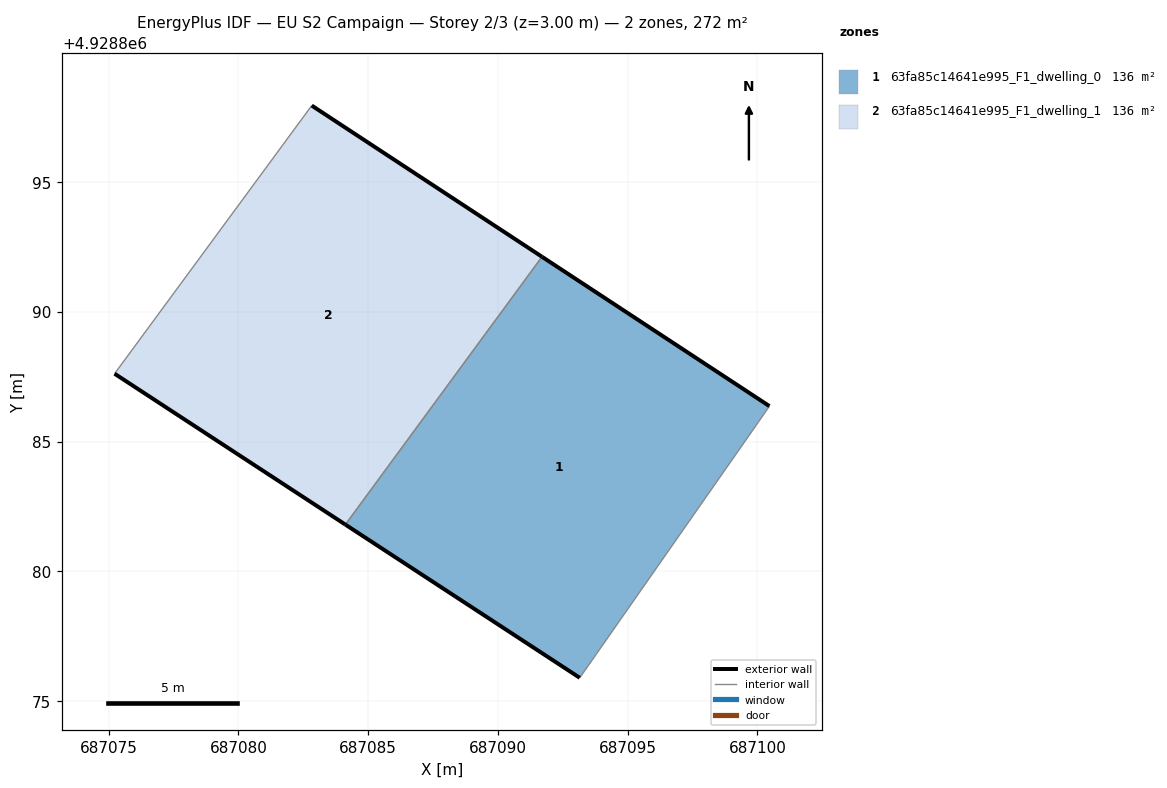
=== STOREY PLAN SPEC (per zone: floor XY polygon, exterior-wall plan segments, windows/doors) ===
zone 1: 63fa85c14641e995_F1_dwelling_0  (135.9 m²)
  floor: (687093.15, 4928875.90) (687099.94, 4928885.62) (687100.46, 4928886.37) (687091.70, 4928892.13) (687084.12, 4928881.80)
  exterior wall: (687091.70, 4928892.13) – (687100.46, 4928886.37)  [10.5 m]
  exterior wall: (687093.16, 4928875.90) – (687084.12, 4928881.80)  [10.8 m]
  interior walls: 3
zone 2: 63fa85c14641e995_F1_dwelling_1  (135.9 m²)
  floor: (687084.12, 4928881.80) (687091.70, 4928892.13) (687082.82, 4928897.95) (687075.23, 4928887.62)
  exterior wall: (687084.12, 4928881.80) – (687075.23, 4928887.62)  [10.6 m]
  exterior wall: (687082.82, 4928897.95) – (687091.70, 4928892.13)  [10.6 m]
  interior walls: 2

=== DERIVED (storey summary) ===
Building: EU S2 Campaign
Storey: 2 of 3  (floor level z = 3.00 m)
Storey gross floor area: 271.9 m²
Zones on this storey: 2
  - 63fa85c14641e995_F1_dwelling_0: floor 135.9 m²; exterior wall 21.3 m (63.8 m²); WWR 0.0%
  - 63fa85c14641e995_F1_dwelling_1: floor 135.9 m²; exterior wall 21.2 m (63.7 m²); WWR 0.0%
Zone adjacency (shared interzone walls):
  - 63fa85c14641e995_F1_dwelling_0 ↔ 63fa85c14641e995_F1_dwelling_1